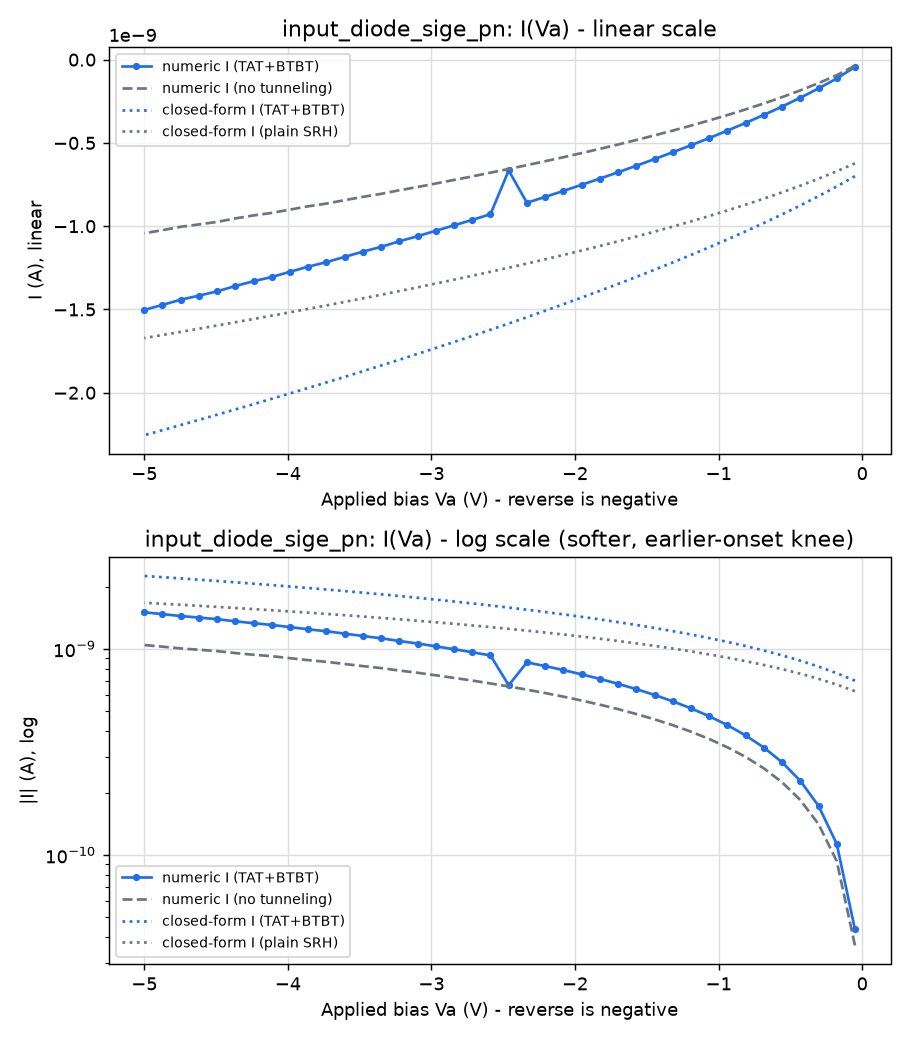

The table this chart was drawn from, first rows:
Va_V, I_tat_A, I_no_tat_A, enhancement, J_std_over_mean, I_srh_closed_A, I_tat_closed_A
-0.05, -4.351279724587994e-11, -3.638324054797442e-11, 1.196, 4.21, -6.22713465017127e-10, -6.997897138339729e-10
-0.1769, -1.1316241042389227e-10, -9.33631236067639e-11, 1.212, 1.581, -6.704528041083072e-10, -7.613426017531063e-10
-0.3038, -1.7302824586323373e-10, -1.4109950891604983e-10, 1.226, 1.129, -7.150117940004543e-10, -8.197702077334856e-10
-0.4308, -2.2888245710708944e-10, -1.8472200346262863e-10, 1.239, 1.58, -7.569522895023199e-10, -8.756025272983553e-10
-0.5577, -2.816287923620105e-10, -2.2517596050366315e-10, 1.251, 3.118, -7.966879386597111e-10, -9.292302439706653e-10
-0.6846, -3.318488562009268e-10, -2.630571103943189e-10, 1.262, 1.467, -8.345337468484516e-10, -9.809514504182683e-10
-0.8115, -3.7993810031739054e-10, -2.9883036170335357e-10, 1.271, 1.099, -8.707361699458518e-10, -1.0309999487377588e-09
-0.9385, -4.2621772929393173e-10, -3.327820607858531e-10, 1.281, 3.436, -9.054923415882803e-10, -1.0795632981568478e-09
-1.065, -4.708984809444776e-10, -3.65167924073304e-10, 1.29, 1.463, -9.38962876634685e-10, -1.1267948153466104e-09
-1.192, -5.142008208804117e-10, -3.9620327845337664e-10, 1.298, 2.116, -9.71280694094729e-10, -1.1728218347223987e-09
-1.319, -5.562454249217746e-10, -4.260301420540258e-10, 1.306, 1.077, -1.0025572750442712e-09, -1.2177515626895463e-09
-1.446, -5.971543937645475e-10, -4.5478055149742456e-10, 1.313, 1.269, -1.0328872120261968e-09, -1.26167533146204e-09
-1.573, -6.370960882938135e-10, -4.825867548135866e-10, 1.32, 2.256, -1.0623515876536852e-09, -1.3046717573984996e-09
-1.7, -6.762000835364992e-10, -5.096143058293802e-10, 1.327, 3.693, -1.0910205308853547e-09, -1.3468091306124343e-09
-1.827, -7.143211706179463e-10, -5.357238669518393e-10, 1.333, 1.312, -1.1189551831223703e-09, -1.3881472532675561e-09
-1.954, -7.514312775104288e-10, -5.609218754803899e-10, 1.34, 1.102, -1.14620923258342e-09, -1.4287388747921895e-09
-2.081, -7.883937370927276e-10, -5.859356566680902e-10, 1.346, 8.384, -1.172830127461999e-09, -1.468630827292755e-09
-2.208, -8.241341564362585e-10, -6.098834200208625e-10, 1.351, 2.327, -1.1988600464214262e-09, -1.5078649345288158e-09
-2.335, -8.59365483019467e-10, -6.333447147220236e-10, 1.357, 1.19, -1.2243366832406193e-09, -1.5464787474730745e-09
-2.462, -6.656322255194131e-10, -6.566324561569512e-10, 1.014, 2.943, -1.2492938873426443e-09, -1.5845061453847344e-09
-2.588, -9.280159340438682e-10, -6.786686096348403e-10, 1.367, 1.28, -1.2737621912958289e-09, -1.621977831386061e-09
-2.715, -9.622356086767942e-10, -7.01225714912629e-10, 1.372, 1.581, -1.2977692487487162e-09, -1.6589217444126626e-09
-2.842, -9.948116070616249e-10, -7.223376206402747e-10, 1.377, 1.466, -1.3213402007132243e-09, -1.6953634042343583e-09
-2.969, -1.0276169445943012e-09, -7.436784178547252e-10, 1.382, 5.163, -1.3444979840237464e-09, -1.7313262024337086e-09
-3.096, -1.060287108867176e-09, -7.648383944017195e-10, 1.386, 2.401, -1.3672635927526831e-09, -1.7668316493895718e-09
-3.223, -1.0906076146230582e-09, -7.840647934380629e-10, 1.391, 1.421, -1.3896563010651342e-09, -1.8018995851724468e-09
-3.35, -1.1240991068907834e-09, -8.059287106899326e-10, 1.395, 3.098, -1.4116938542449938e-09, -1.8365483606279713e-09
-3.477, -1.1530278188171997e-09, -8.239301574536224e-10, 1.399, 2.883, -1.4333926332781752e-09, -1.8707949936709866e-09
-3.604, -1.184061823097908e-09, -8.437496955922329e-10, 1.403, 1.267, -1.454767797333718e-09, -1.9046553048395485e-09
-3.731, -1.2160797125826454e-09, -8.643541326258741e-10, 1.407, 1.137, -1.4758334076657343e-09, -1.938144035396715e-09
-3.858, -1.2429018511620185e-09, -8.805979468906075e-10, 1.411, 1.98, -1.4966025358141387e-09, -1.9712749506673295e-09
-3.985, -1.2737881444449427e-09, -9.003288616645588e-10, 1.415, 1.969, -1.5170873584696315e-09, -2.0040609308197166e-09
-4.112, -1.3051417151664291e-09, -9.203595767024948e-10, 1.418, 1.57, -1.5372992409584482e-09, -2.0365140509203345e-09
-4.238, -1.330465571230901e-09, -9.353459510918991e-10, 1.422, 1.53, -1.5572488109722468e-09, -2.068645651781867e-09
-4.365, -1.359285272270094e-09, -9.533671449914823e-10, 1.426, 1.656, -1.576946023901114e-09, -2.100466402876011e-09
-4.492, -1.3915390223406113e-09, -9.742011331999144e-10, 1.428, 2.711, -1.5964002209097152e-09, -2.1319863583790988e-09
-4.619, -1.4170858565330702e-09, -9.893567033755168e-10, 1.432, 1.762, -1.615620180718118e-09, -2.163215007252225e-09
-4.746, -1.441537256210881e-09, -1.0037125698040745e-09, 1.436, 1.251, -1.6346141659017578e-09, -2.1941613181204565e-09
-4.873, -1.472815624787041e-09, -1.0238339251116632e-09, 1.439, 1.284, -1.6533899644033637e-09, -2.2248337796022415e-09
-5.0, -1.502753854733846e-09, -1.0427100972066306e-09, 1.441, 1.52, -1.6719549268484514e-09, -2.255240436645823e-09
0.0, -1.9845266555328202e-27, -1.0820648332099494e-19, 1.834018253458727e-08, 173.2, , 
0.08571, 2.2177352730404962e-10, 1.886719413975346e-10, 1.175, 0.9712, , 
0.1714, 1.4132408086557863e-09, 1.2197632619492244e-09, 1.159, 0.5508, , 
0.2571, 8.695633543051933e-09, 7.68252841713667e-09, 1.132, 0.286, , 
0.3429, 6.717955641927522e-08, 6.20031782029781e-08, 1.083, 0.03687, , 
0.4286, 8.756399494479317e-07, 8.496677141486026e-07, 1.031, 0.002545, , 
0.5143, 1.852150512086015e-05, 1.8399582981270278e-05, 1.007, 0.0002226, , 
0.6, 0.0004748, 0.0004744, 1.001, 9.679296659821207e-06, , 
